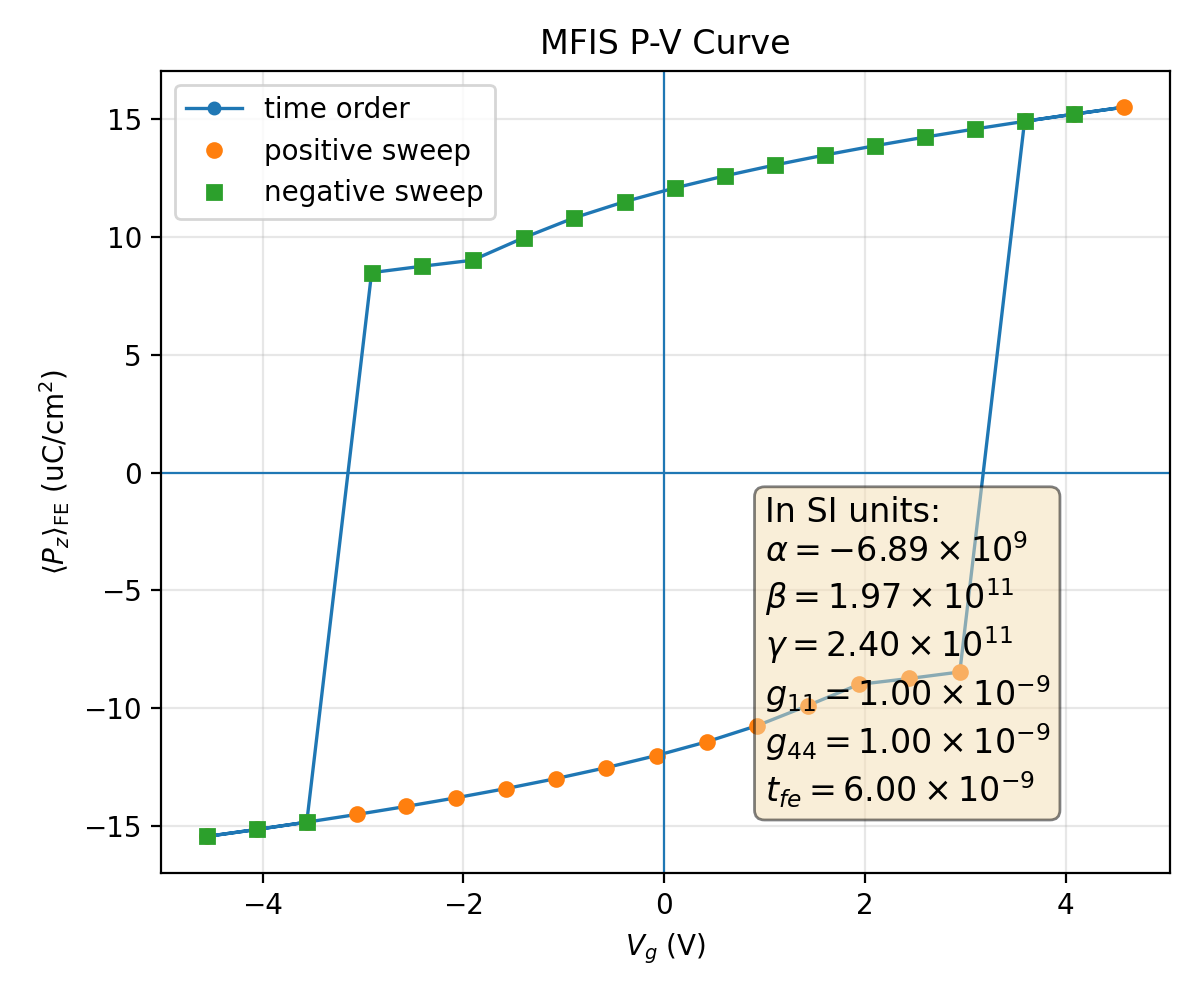

Data behind this chart, as committed beside it:
plotfile, step, P_mean, P_min, P_max, P_std, Vg_mean, Vg_min, Vg_max, Vg_std, Nx, Ny, Nz, num_FE_cells, sweep_direction
plt00011099, 11099, 0.1544, 0.1026, 0.1605, 0.01527, -4.552, -4.552, -4.552, 6.045024559275124e-08, 64, 64, 59, 53248, 0.0
plt00011124, 11124, 0.1515, 0.09884, 0.1578, 0.01556, -4.056, -4.056, -4.056, 1.2908423061571381e-11, 64, 64, 59, 53248, 1.0
plt00011151, 11151, 0.1484, 0.09489, 0.155, 0.01587, -3.56, -3.56, -3.56, 9.210837375949649e-15, 64, 64, 59, 53248, 1.0
plt00011180, 11180, 0.1451, 0.09076, 0.152, 0.0162, -3.064, -3.064, -3.064, 2.3671259309045365e-14, 64, 64, 59, 53248, 1.0
plt00011211, 11211, 0.1417, 0.08642, 0.1489, 0.01654, -2.567, -2.567, -2.567, 2.1232561818635174e-15, 64, 64, 59, 53248, 1.0
plt00011245, 11245, 0.138, 0.08185, 0.1456, 0.01691, -2.07, -2.07, -2.07, 9.483169985492439e-14, 64, 64, 59, 53248, 1.0
plt00011282, 11282, 0.1341, 0.07701, 0.1421, 0.0173, -1.572, -1.572, -1.572, 5.1629101098408734e-15, 64, 64, 59, 53248, 1.0
plt00011323, 11323, 0.1299, 0.07185, 0.1383, 0.01771, -1.074, -1.074, -1.074, 7.256530561878748e-15, 64, 64, 59, 53248, 1.0
plt00011369, 11369, 0.1252, 0.06632, 0.1341, 0.01817, -0.5753, -0.5753, -0.5753, 6.261943282059023e-16, 64, 64, 59, 53248, 1.0
plt00011422, 11422, 0.1201, 0.06032, 0.1296, 0.01866, -0.0758, -0.0758, -0.0758, 5.509024027125941e-16, 64, 64, 59, 53248, 1.0
plt00011486, 11486, 0.1143, 0.0537, 0.1245, 0.01921, 0.4248, 0.4248, 0.4248, 6.5417248004088635e-16, 64, 64, 59, 53248, 1.0
plt00011566, 11566, 0.1074, 0.04623, 0.1186, 0.01985, 0.9269, 0.9269, 0.9269, 2.028911694266973e-15, 64, 64, 59, 53248, 1.0
plt00011675, 11675, 0.09888, 0.03743, 0.1114, 0.02065, 1.432, 1.432, 1.432, 3.1634952293783557e-14, 64, 64, 59, 53248, 1.0
plt00011780, 11780, 0.08991, 0.02882, 0.1042, 0.02155, 1.94, 1.94, 1.94, 7.160077819104532e-15, 64, 64, 59, 53248, 1.0
plt00011879, 11879, 0.0874, 0.02653, 0.1022, 0.02182, 2.442, 2.442, 2.442, 7.809961303595965e-14, 64, 64, 59, 53248, 1.0
plt00011992, 11992, 0.08464, 0.02408, 0.1001, 0.02213, 2.945, 2.945, 2.945, 4.042961456904261e-12, 64, 64, 59, 53248, 1.0
plt00012131, 12131, -0.149, -0.1556, -0.09575, 0.0158, 3.59, 3.59, 3.59, 2.5755861281171394e-12, 64, 64, 59, 53248, 1.0
plt00012156, 12156, -0.1521, -0.1584, -0.09971, 0.01549, 4.086, 4.086, 4.086, 5.202908321383799e-14, 64, 64, 59, 53248, 1.0
plt00012180, 12180, -0.1551, -0.1611, -0.1035, 0.0152, 4.582, 4.582, 4.582, 7.234676999207691e-14, 64, 64, 59, 53248, 1.0
plt00012205, 12205, -0.1521, -0.1584, -0.09971, 0.01549, 4.086, 4.086, 4.086, 3.432403108675164e-14, 64, 64, 59, 53248, -1.0
plt00012232, 12232, -0.149, -0.1556, -0.09575, 0.0158, 3.59, 3.59, 3.59, 3.4825937293719845e-14, 64, 64, 59, 53248, -1.0
plt00012261, 12261, -0.1458, -0.1526, -0.09161, 0.01613, 3.094, 3.094, 3.094, 2.2678190676267968e-15, 64, 64, 59, 53248, -1.0
plt00012292, 12292, -0.1423, -0.1495, -0.08727, 0.01647, 2.597, 2.597, 2.597, 3.638839588886974e-15, 64, 64, 59, 53248, -1.0
plt00012326, 12326, -0.1387, -0.1462, -0.08269, 0.01684, 2.1, 2.1, 2.1, 1.465862317966139e-14, 64, 64, 59, 53248, -1.0
plt00012363, 12363, -0.1348, -0.1427, -0.07784, 0.01723, 1.603, 1.603, 1.603, 3.674456657353521e-14, 64, 64, 59, 53248, -1.0
plt00012404, 12404, -0.1305, -0.1389, -0.07268, 0.01765, 1.105, 1.105, 1.105, 2.142579430369249e-15, 64, 64, 59, 53248, -1.0
plt00012450, 12450, -0.1259, -0.1347, -0.06713, 0.0181, 0.6061, 0.6061, 0.6061, 2.2964279596192714e-15, 64, 64, 59, 53248, -1.0
plt00012503, 12503, -0.1208, -0.1302, -0.06112, 0.01859, 0.1068, 0.1068, 0.1068, 2.460801707234617e-16, 64, 64, 59, 53248, -1.0
plt00012566, 12566, -0.115, -0.1251, -0.05449, 0.01915, -0.3936, -0.3936, -0.3936, 7.748138084661413e-15, 64, 64, 59, 53248, -1.0
plt00012645, 12645, -0.1081, -0.1192, -0.04699, 0.01979, -0.8956, -0.8956, -0.8956, 6.113586889195227e-15, 64, 64, 59, 53248, -1.0
plt00012752, 12752, -0.09963, -0.1121, -0.03817, 0.02058, -1.4, -1.4, -1.4, 3.810529204039719e-14, 64, 64, 59, 53248, -1.0
plt00012862, 12862, -0.09011, -0.1044, -0.029, 0.02153, -1.908, -1.908, -1.908, 3.321799766676828e-14, 64, 64, 59, 53248, -1.0
plt00012960, 12960, -0.08756, -0.1024, -0.02668, 0.0218, -2.411, -2.411, -2.411, 4.1801150098152494e-14, 64, 64, 59, 53248, -1.0
plt00013070, 13070, -0.08485, -0.1003, -0.02427, 0.02211, -2.914, -2.914, -2.914, 1.3027298415402027e-12, 64, 64, 59, 53248, -1.0
plt00013223, 13223, 0.1484, 0.09489, 0.155, 0.01587, -3.56, -3.56, -3.56, 1.6781493755119754e-12, 64, 64, 59, 53248, -1.0
plt00013249, 13249, 0.1515, 0.09884, 0.1578, 0.01556, -4.056, -4.056, -4.056, 8.962388399274419e-14, 64, 64, 59, 53248, -1.0
plt00013273, 13273, 0.1544, 0.1026, 0.1605, 0.01527, -4.552, -4.552, -4.552, 1.5194110922641843e-13, 64, 64, 59, 53248, -1.0
